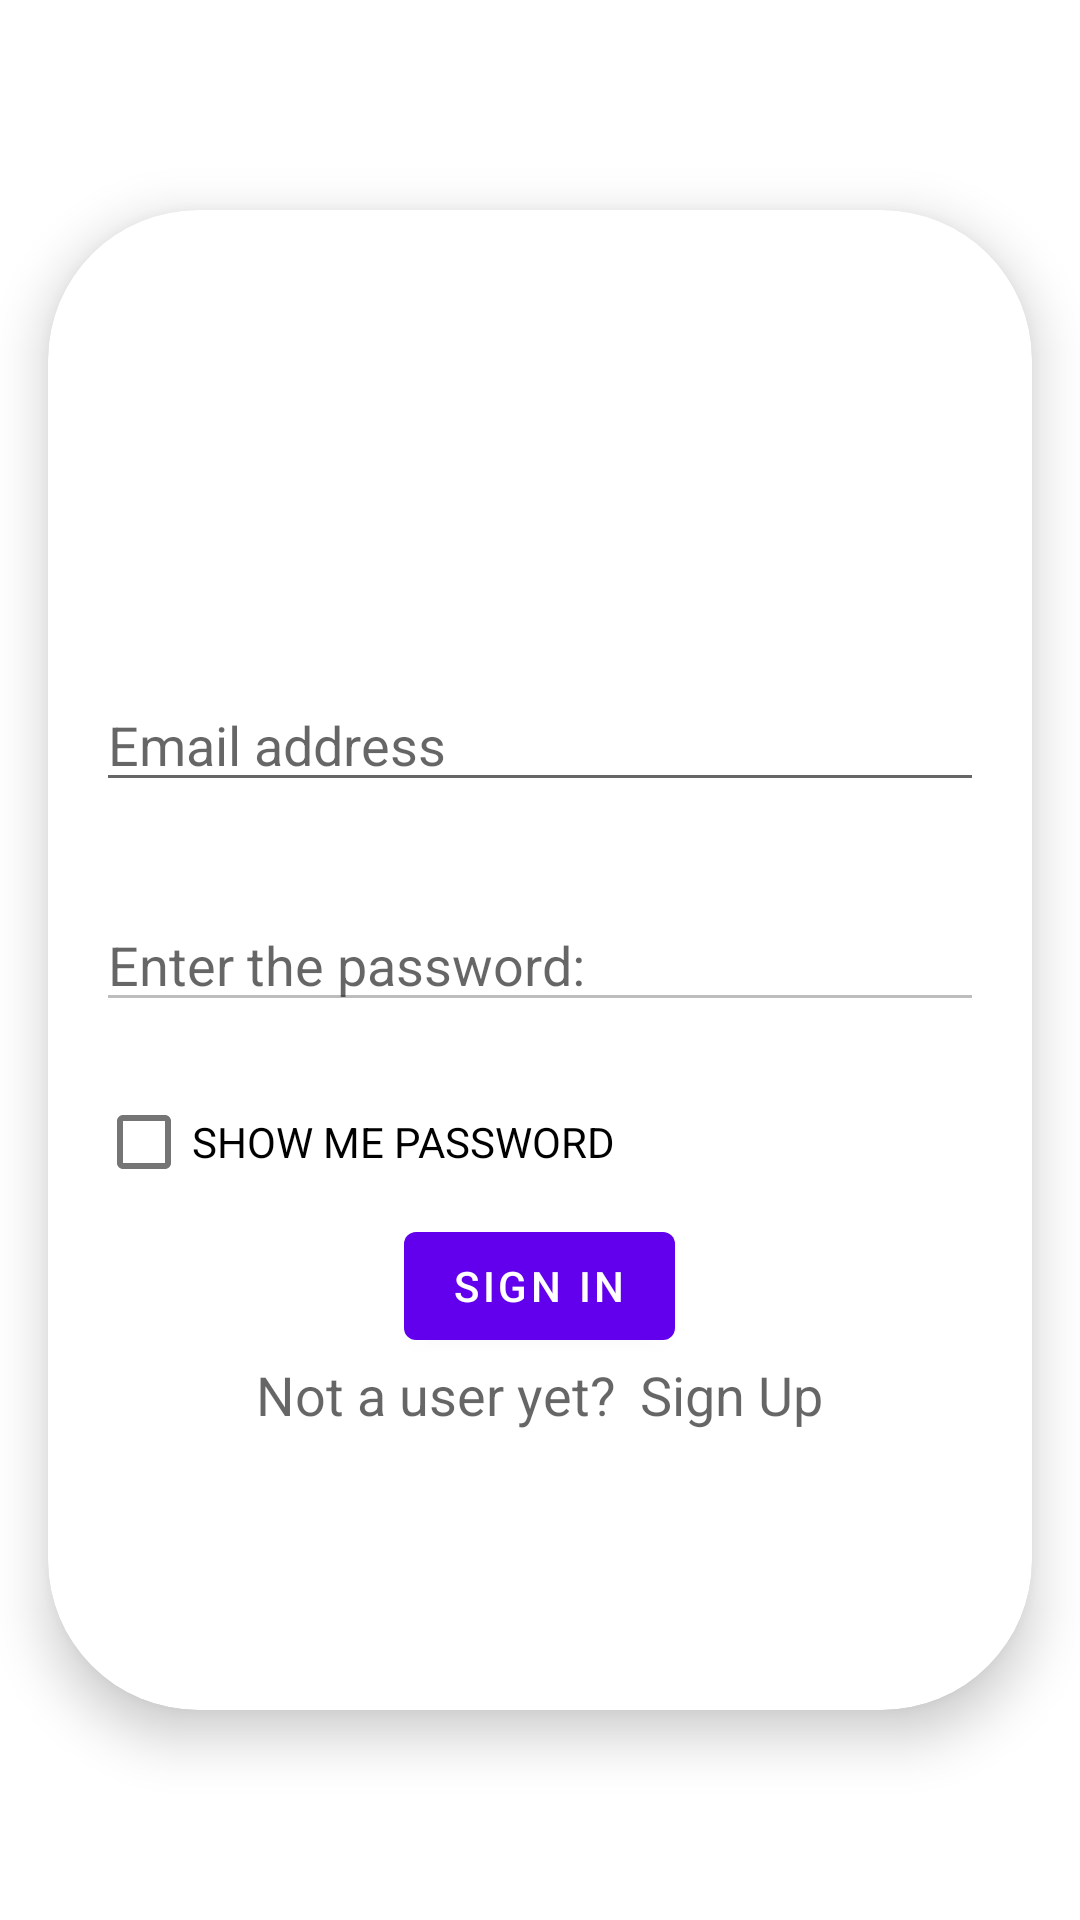

Write the Android layout XML for this screen, with the resource values it uses.
<!-- AndroidManifest.xml: application theme Theme.MaterialComponents.Light.NoActionBar -->
<!-- res/layout/activity_sign_in.xml -->
<?xml version="1.0" encoding="utf-8"?>
<RelativeLayout xmlns:android="http://schemas.android.com/apk/res/android"
    xmlns:app="http://schemas.android.com/apk/res-auto"
    xmlns:tools="http://schemas.android.com/tools"
    android:layout_width="match_parent"
    android:layout_height="match_parent"
    tools:context=".SignInActivity"
    android:orientation="vertical">

    <androidx.cardview.widget.CardView
        android:layout_width="match_parent"
        android:layout_height="500dp"
        android:background="@color/colorPrimary"
        app:cardCornerRadius="50dp"
        app:cardElevation="10dp"
        app:cardMaxElevation="10dp"
        app:cardPreventCornerOverlap="true"
        android:layout_margin="16dp"
        android:layout_centerVertical="true"
        android:id="@+id/signin_card_view"
        >

        <RelativeLayout
            android:layout_width="match_parent"
            android:layout_height="match_parent">

            <ImageView
                android:layout_width="wrap_content"
                android:layout_height="wrap_content"
                android:src="@drawable/baseline_close_white_18dp"
                android:layout_alignParentEnd="true"
                android:layout_margin="24dp"
                android:id="@+id/close_sign_up"/>

            <EditText
                android:layout_width="match_parent"
                android:layout_height="wrap_content"
                android:id="@+id/input_username"
                android:layout_margin="16dp"
                android:layout_above="@+id/input_email"
                android:visibility="gone"
                android:hint="Username:"/>

            <EditText
                android:layout_width="match_parent"
                android:layout_height="wrap_content"
                android:id="@+id/input_email"
                android:layout_margin="16dp"
                android:layout_above="@+id/input_password"
                android:hint="Email address"/>

            <EditText
                android:layout_width="match_parent"
                android:layout_height="wrap_content"
                android:id="@+id/input_password"
                android:layout_margin="16dp"
                android:layout_centerVertical="true"
                android:hint="Enter the password:"
                android:enabled="false"/>

            <CheckBox
                android:layout_width="match_parent"
                android:layout_height="wrap_content"
                android:id="@+id/password_reveal"
                android:layout_below="@id/input_password"
                android:layout_marginLeft="16dp"
                android:layout_marginRight="16dp"
                android:text="SHOW ME PASSWORD"
                />

            <Button
                android:layout_width="wrap_content"
                android:layout_height="wrap_content"
                android:text="Sign In"
                android:id="@+id/signInButton"
                android:layout_below="@+id/password_reveal"
                android:layout_centerHorizontal="true"/>

            <LinearLayout
                android:layout_width="wrap_content"
                android:layout_height="wrap_content"
                android:orientation="horizontal"
                android:layout_below="@id/signInButton"
                android:layout_centerHorizontal="true"
                android:id="@+id/signup_line">
                <TextView
                    android:layout_width="wrap_content"
                    android:layout_height="wrap_content"
                    android:text="Not a user yet?"
                    android:id="@+id/hint"
                    android:textAppearance="@style/TextAppearance.AppCompat.Medium"/>
                <TextView
                    android:layout_marginLeft="8dp"
                    android:layout_width="wrap_content"
                    android:layout_height="wrap_content"
                    android:textAppearance="@style/TextAppearance.AppCompat.Medium"
                    android:text="Sign Up"
                    android:id="@+id/signUpPage"/>
            </LinearLayout>

            <Button
                android:layout_width="wrap_content"
                android:layout_height="wrap_content"
                android:layout_below="@id/signup_line"
                android:layout_centerHorizontal="true"
                android:id="@+id/confirm_button"
                android:visibility="gone"
                android:text="confirm"/>


        </RelativeLayout>

    </androidx.cardview.widget.CardView>



</RelativeLayout>
<!-- resources referenced by this layout -->
<resources>
  <color name="colorPrimary">#008577</color>
</resources>
